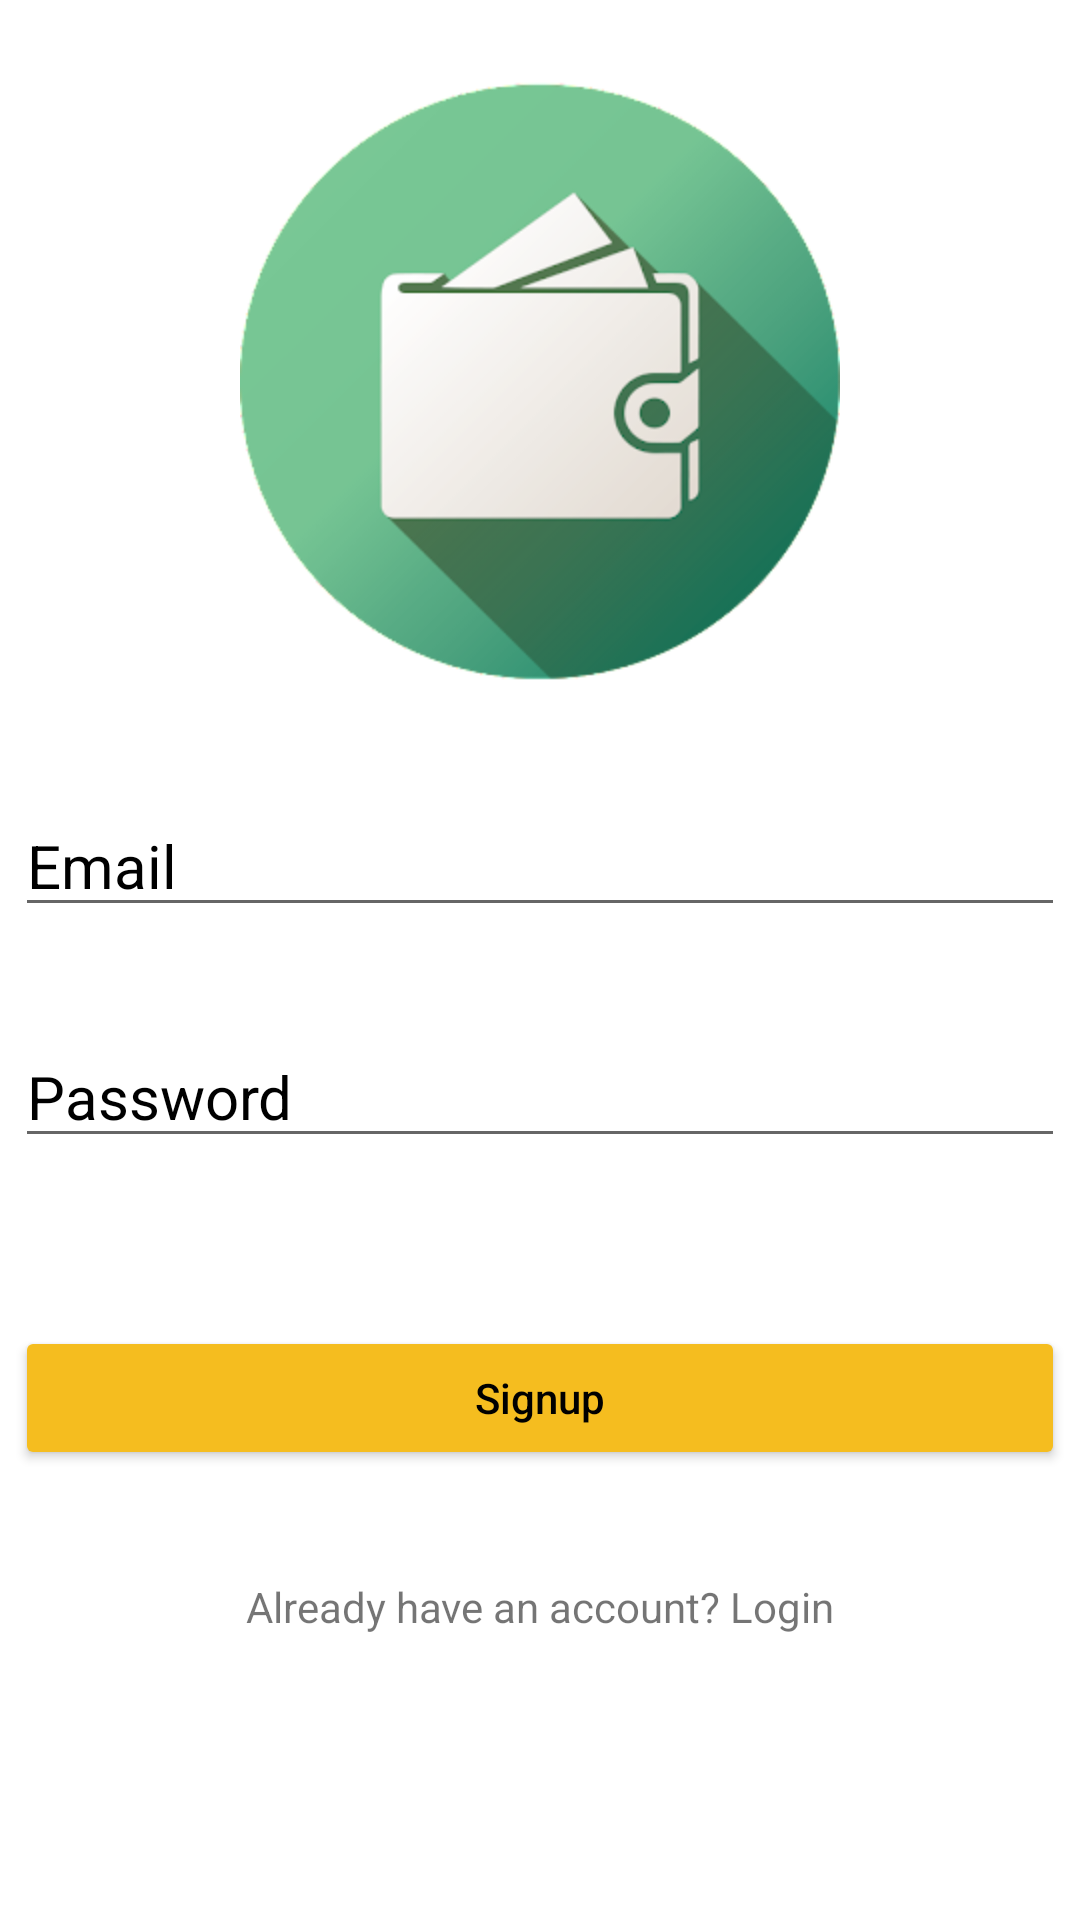

The Android layout XML behind this screen, and the referenced resources:
<!-- AndroidManifest.xml: application theme backgrnd -->
<!-- res/layout/activity_registration.xml -->
<?xml version="1.0" encoding="utf-8"?>
<LinearLayout xmlns:android="http://schemas.android.com/apk/res/android"
    xmlns:app="http://schemas.android.com/apk/res-auto"
    xmlns:tools="http://schemas.android.com/tools"
    android:layout_width="match_parent"
    android:layout_height="match_parent"
    android:orientation="vertical"
    android:gravity="center"
    tools:context=".RegistrationActivity">

    <ImageView
        android:layout_width="200dp"
        android:layout_height="200dp"
        android:src="@drawable/applogo"/>

    <Space
        android:layout_width="match_parent"
        android:layout_height="33dp" />

    <EditText
        android:id="@+id/email"
        android:layout_width="match_parent"
        android:layout_height="wrap_content"
        android:hint="Email"
        android:textColor="#000"
        android:textSize="20sp"
        android:layout_margin="5dp"
        android:inputType="textEmailAddress"
        android:textColorHint="#000"
        />

    <Space
        android:layout_width="match_parent"
        android:layout_height="23dp" />

    <EditText
        android:id="@+id/password"
        android:layout_width="match_parent"
        android:layout_height="wrap_content"
        android:hint="Password"
        android:textColor="#000"
        android:layout_margin="5dp"
        android:inputType="textPassword"
        android:textSize="20sp"
        android:textColorHint="#000"
        />

    <Space
        android:layout_width="match_parent"
        android:layout_height="46dp" />

    <Button
        android:id="@+id/registerBtn"
        android:layout_width="match_parent"
        android:layout_height="wrap_content"
        android:textAllCaps="false"
        android:backgroundTint="@color/yellow"
        android:layout_margin="5dp"
        android:text="Signup"
        android:textColor="@color/black"/>

    <Space
        android:layout_width="match_parent"
        android:layout_height="31dp" />

    <TextView
        android:id="@+id/registerQn"
        android:layout_width="match_parent"
        android:layout_height="wrap_content"
        android:text="Already have an account? Login"
        android:gravity="center"/>

    <Space
        android:layout_width="match_parent"
        android:layout_height="wrap_content" />

    <Space
        android:layout_width="match_parent"
        android:layout_height="68dp" />

</LinearLayout>
<!-- resources referenced by this layout -->
<resources>
  <color name="black">#FF000000</color>
  <color name="yellow">#F5BD1F</color>
  <!-- drawable applogo: png bitmap (drawable-v24, 29709 bytes) -->
  <style name="backgrnd" parent="Theme.MaterialComponents.DayNight.DarkActionBar">
          <item name="android:windowBackground">@color/white</item>
          <item name="colorPrimary">@color/white</item>
          <item name="colorPrimaryDark">@color/white</item>
          <item name="colorAccent">@color/yellow</item>
          <item name="android:statusBarColor">@color/yellow</item>
          <item name="android:navigationBarColor">@color/white</item>
          <item name="android:buttonBarPositiveButtonStyle">@style/PositiveButtonStyle</item>
      </style>
  <color name="white">#FFFFFFFF</color>
  <style name="PositiveButtonStyle">
          <item name="android:background">@color/yellow</item>
      </style>
</resources>
